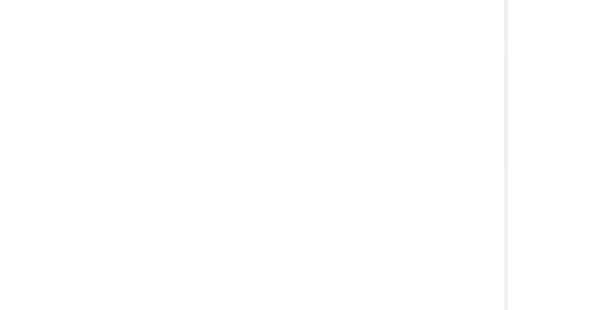
Task: Blank Project
Workflow: Main

Step 1: Attach Browser 'iexplore.exe Generate' in window 'Generate a Random Name*'

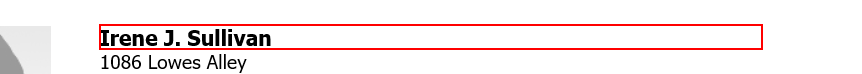
Step 2: get-text from the element in window 'Generate a Random Name*'

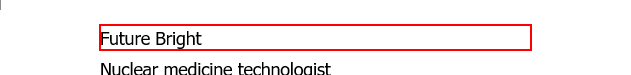
Step 3: get-text from the dd

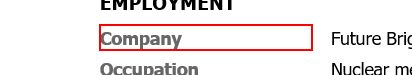
Step 4: Find Element 'DT' on the dt 'Company' in window 'Generate a Random Name*'

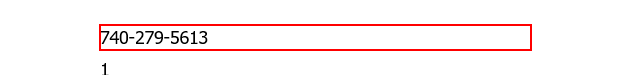
Step 5: get-text from the dd

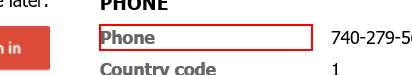
Step 6: Find Element 'DT' on the dt

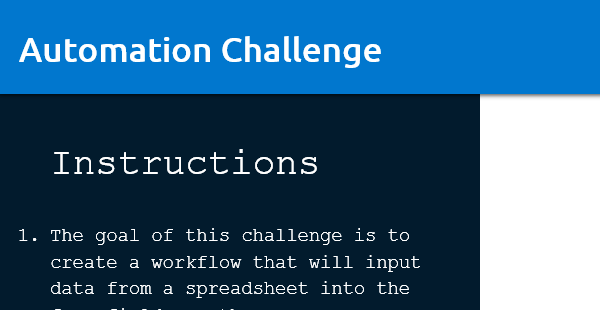
Step 7: Attach Browser 'iexplore.exe Automation' in window 'Automation Challenge'

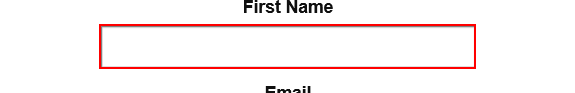
Step 8: Set Text 'INPUT  kpZZW' on the text box

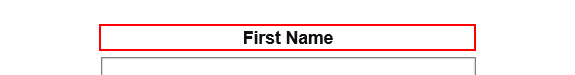
Step 9: Find Element 'LABEL' on the label 'First Name'

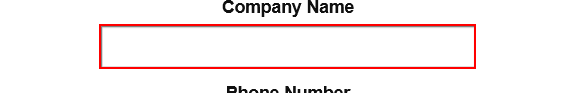
Step 10: Set Text 'INPUT  szgST' on the text box

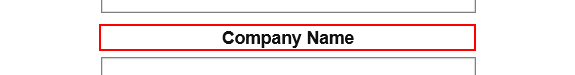
Step 11: Find Element 'LABEL' on the label 'Company Name'

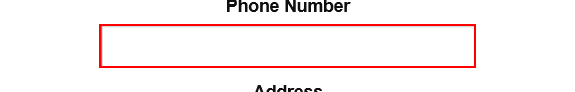
Step 12: Set Text 'INPUT  YAnDH' on the text box

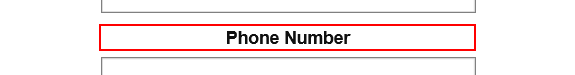
Step 13: Find Element 'LABEL' on the label 'Phone Number'

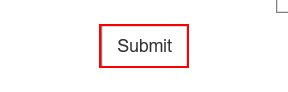
Step 14: click on the text box